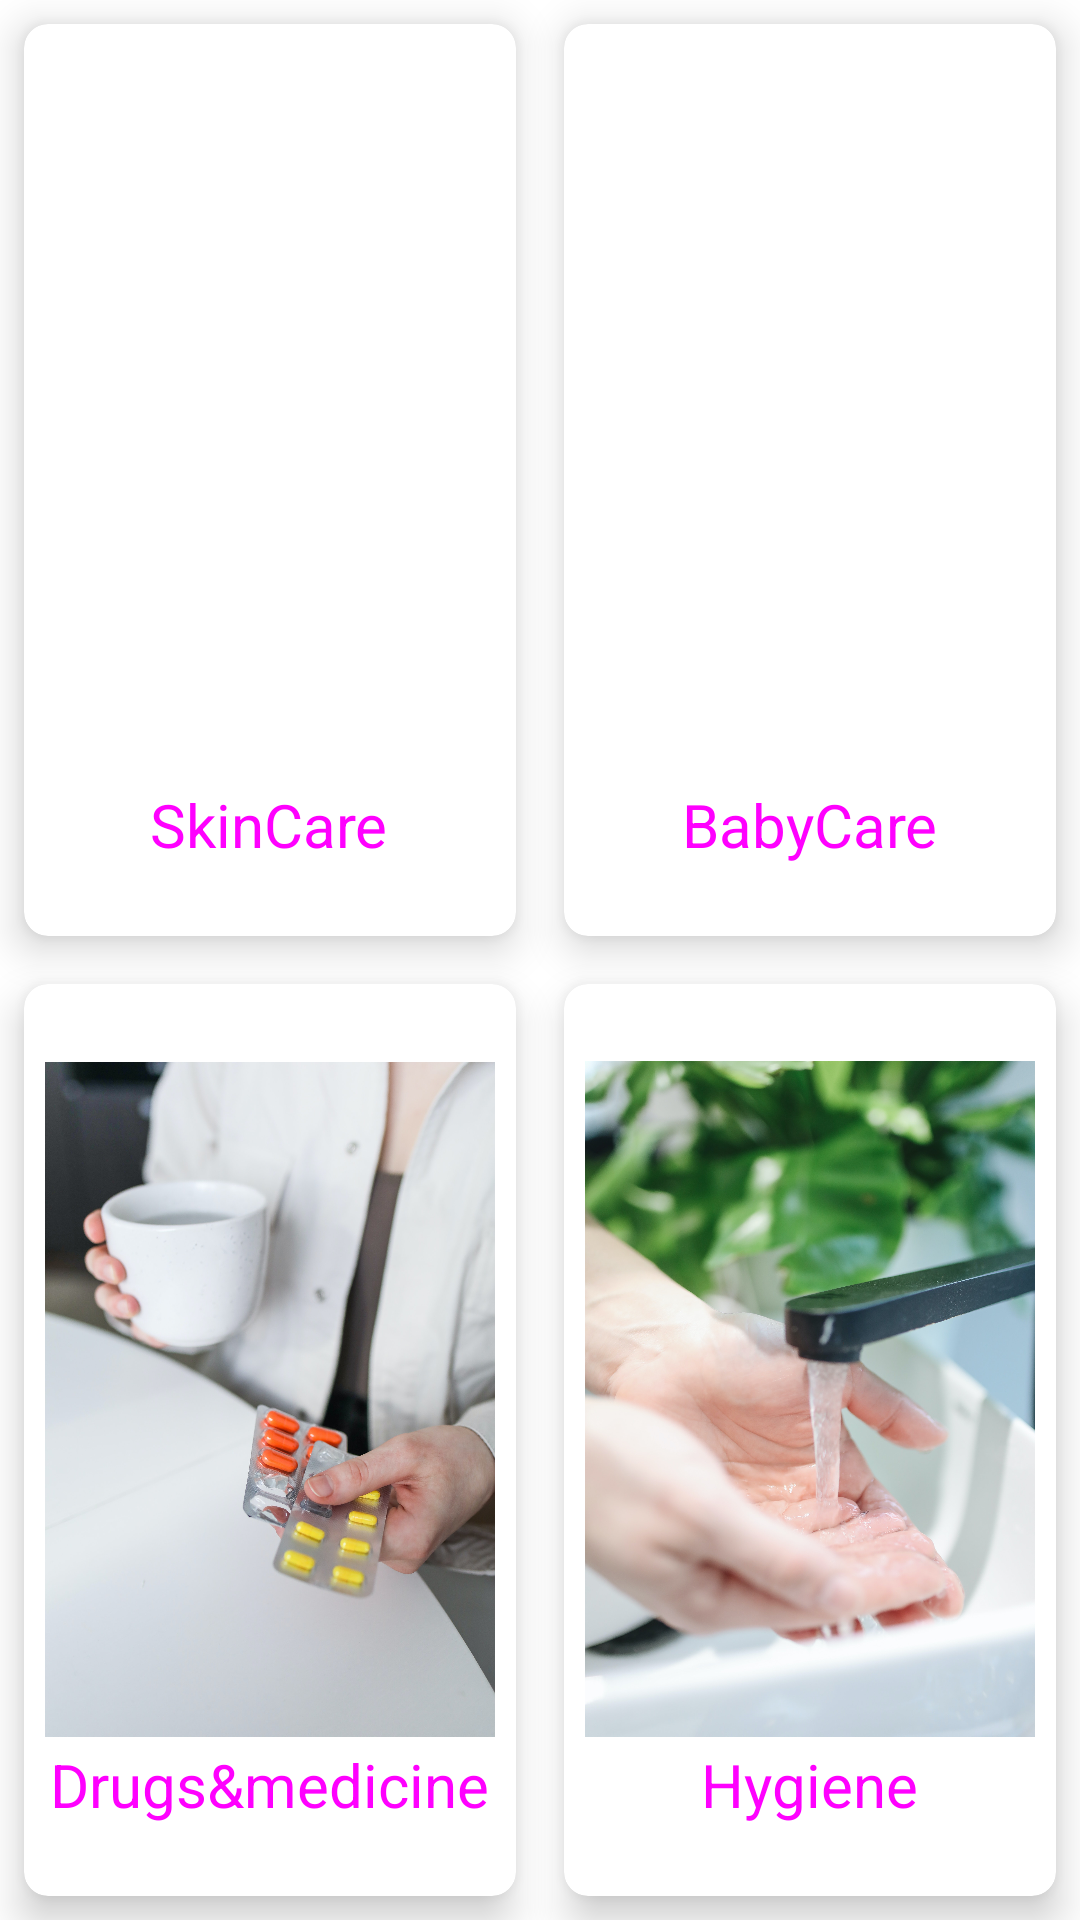

Write the Android layout XML for this screen, with the resource values it uses.
<!-- AndroidManifest.xml: application theme Theme.MyProject -->
<!-- res/layout/activity_categoy_customer.xml -->
<?xml version="1.0" encoding="utf-8"?>
<LinearLayout xmlns:android="http://schemas.android.com/apk/res/android"
    xmlns:app="http://schemas.android.com/apk/res-auto"
    xmlns:tools="http://schemas.android.com/tools"
    android:layout_width="match_parent"
    android:layout_height="match_parent"
    tools:context=".Categoy_customer">
    <com.google.android.material.appbar.AppBarLayout
        android:layout_width="0dp"
        android:layout_height="wrap_content"
        app:layout_constraintEnd_toEndOf="parent"
        app:layout_constraintStart_toStartOf="parent"
        app:layout_constraintTop_toTopOf="parent">

        <androidx.appcompat.widget.Toolbar
            android:id="@+id/toolbar"
            android:layout_width="match_parent"
            android:layout_height="wrap_content"
            android:background="?attr/colorPrimary"
            android:minHeight="?attr/actionBarSize"
            android:theme="?attr/actionBarTheme"
            tools:layout_editor_absoluteX="0dp"
            tools:layout_editor_absoluteY="0dp" />

    </com.google.android.material.appbar.AppBarLayout>

    <GridLayout
        android:id="@+id/gridLayout"
        android:layout_width="match_parent"
        android:layout_height="match_parent"
        android:columnCount="2"
        android:rowCount="3">

        <androidx.cardview.widget.CardView
            android:id="@+id/cardSkin"
            android:layout_width="wrap_content"
            android:layout_height="wrap_content"
            android:layout_row="0"
            android:layout_rowWeight="1"
            android:layout_column="0"
            android:layout_columnWeight="1"
            android:layout_gravity="fill"
            android:layout_margin="8dp"
            app:cardBackgroundColor="#FFFFFF"
            app:cardCornerRadius="8dp"
            app:cardElevation="8dp">

            <LinearLayout
                android:layout_width="wrap_content"
                android:layout_height="wrap_content"
                android:layout_gravity="center_vertical|center_horizontal"
                android:gravity="center"
                android:orientation="vertical">

                <ImageView
                    android:layout_width="150dp"
                    android:layout_height="230dp"
                    android:src="@drawable/skincare" />

                <TextView
                    android:layout_width="80dp"
                    android:layout_height="wrap_content"
                    android:text="SkinCare"
                    android:textColor="@drawable/button"
                    android:textSize="20dp" />

            </LinearLayout>

        </androidx.cardview.widget.CardView>

        <androidx.cardview.widget.CardView
            android:id="@+id/cardBaby"
            android:layout_width="wrap_content"
            android:layout_height="187dp"
            android:layout_row="0"
            android:layout_rowWeight="1"
            android:layout_column="1"
            android:layout_columnWeight="1"
            android:layout_gravity="fill"
            android:layout_margin="8dp"
            app:cardBackgroundColor="#FFFFFF"
            app:cardCornerRadius="8dp"
            app:cardElevation="8dp">

            <LinearLayout
                android:layout_width="wrap_content"
                android:layout_height="wrap_content"
                android:layout_gravity="center_vertical|center_horizontal"
                android:gravity="center"
                android:orientation="vertical">

                <ImageView
                    android:layout_width="150dp"
                    android:layout_height="230dp"
                    android:src="@drawable/babycare" />

                <TextView
                    android:layout_width="wrap_content"
                    android:layout_height="wrap_content"
                    android:text="BabyCare"
                    android:textColor="@drawable/button"
                    android:textSize="20dp" />

            </LinearLayout>

        </androidx.cardview.widget.CardView>

        <androidx.cardview.widget.CardView
            android:id="@+id/cardDrugs"
            android:layout_width="wrap_content"
            android:layout_height="wrap_content"
            android:layout_row="1"
            android:layout_rowWeight="1"
            android:layout_column="0"
            android:layout_columnWeight="1"
            android:layout_gravity="fill"
            android:layout_margin="8dp"
            app:cardBackgroundColor="#FFFFFF"
            app:cardCornerRadius="8dp"
            app:cardElevation="8dp">

            <LinearLayout
                android:layout_width="wrap_content"
                android:layout_height="wrap_content"
                android:layout_gravity="center_vertical|center_horizontal"
                android:gravity="center"
                android:orientation="vertical">



                <ImageView
                    android:layout_width="150dp"
                    android:layout_height="230dp"
                    android:src="@drawable/medication" />
                <TextView
                    android:layout_width="wrap_content"
                    android:layout_height="wrap_content"
                    android:text="Drugs&amp;medicine"
                    android:textColor="@drawable/button"
                    android:textSize="20dp" />

            </LinearLayout>

        </androidx.cardview.widget.CardView>

        <androidx.cardview.widget.CardView
            android:id="@+id/cardHygin"
            android:layout_width="wrap_content"
            android:layout_height="wrap_content"
            android:layout_row="1"
            android:layout_rowWeight="1"
            android:layout_column="1"
            android:layout_columnWeight="1"
            android:layout_gravity="fill"
            android:layout_margin="8dp"
            app:cardBackgroundColor="#FFFFFF"
            app:cardCornerRadius="8dp"
            app:cardElevation="8dp">

            <LinearLayout
                android:layout_width="wrap_content"
                android:layout_height="wrap_content"
                android:layout_gravity="center_vertical|center_horizontal"
                android:gravity="center"
                android:orientation="vertical">

                <ImageView
                    android:layout_width="150dp"
                    android:layout_height="230dp"
                    android:src="@drawable/hegine" />

                <TextView
                    android:layout_width="wrap_content"
                    android:layout_height="wrap_content"
                    android:text="Hygiene"
                    android:textColor="@drawable/button"
                    android:textSize="20dp" />

            </LinearLayout>

        </androidx.cardview.widget.CardView>


    </GridLayout>

</LinearLayout>
<!-- resources referenced by this layout -->
<resources>
  <!-- drawable button (drawable) -->
  <?xml version="1.0" encoding="utf-8"?>
  <selector xmlns:android="http://schemas.android.com/apk/res/android">
      <item>
          <shape android:shape="rectangle">
              <solid android:color="#210062"/>
              <corners android:radius="15dp"/>
          </shape>
      </item>
  </selector>
  <!-- drawable hegine: jpg bitmap (drawable, 505438 bytes) -->
  <!-- drawable medication: jpg bitmap (drawable, 329996 bytes) -->
  <style name="Theme.MyProject" parent="Theme.MaterialComponents.DayNight.DarkActionBar">
          
          <item name="colorPrimary">@color/purple_500</item>
          <item name="colorPrimaryVariant">@color/purple_700</item>
          <item name="colorOnPrimary">@color/white</item>
          
          <item name="colorSecondary">@color/teal_200</item>
          <item name="colorSecondaryVariant">@color/teal_700</item>
          <item name="colorOnSecondary">@color/black</item>
          
          <item name="android:statusBarColor">?attr/colorPrimaryVariant</item>
  
  
          
      </style>
  <!-- not gathered from this repository: default colours our renderer supplied (Android Studio template values) -->
  <color name="purple_500">#FF6200EE</color>
  <color name="purple_700">#FF3700B3</color>
  <color name="teal_200">#FF03DAC5</color>
  <color name="teal_700">#FF018786</color>
  <color name="black">#FF000000</color>
  <color name="white">#FFFFFFFF</color>
</resources>
